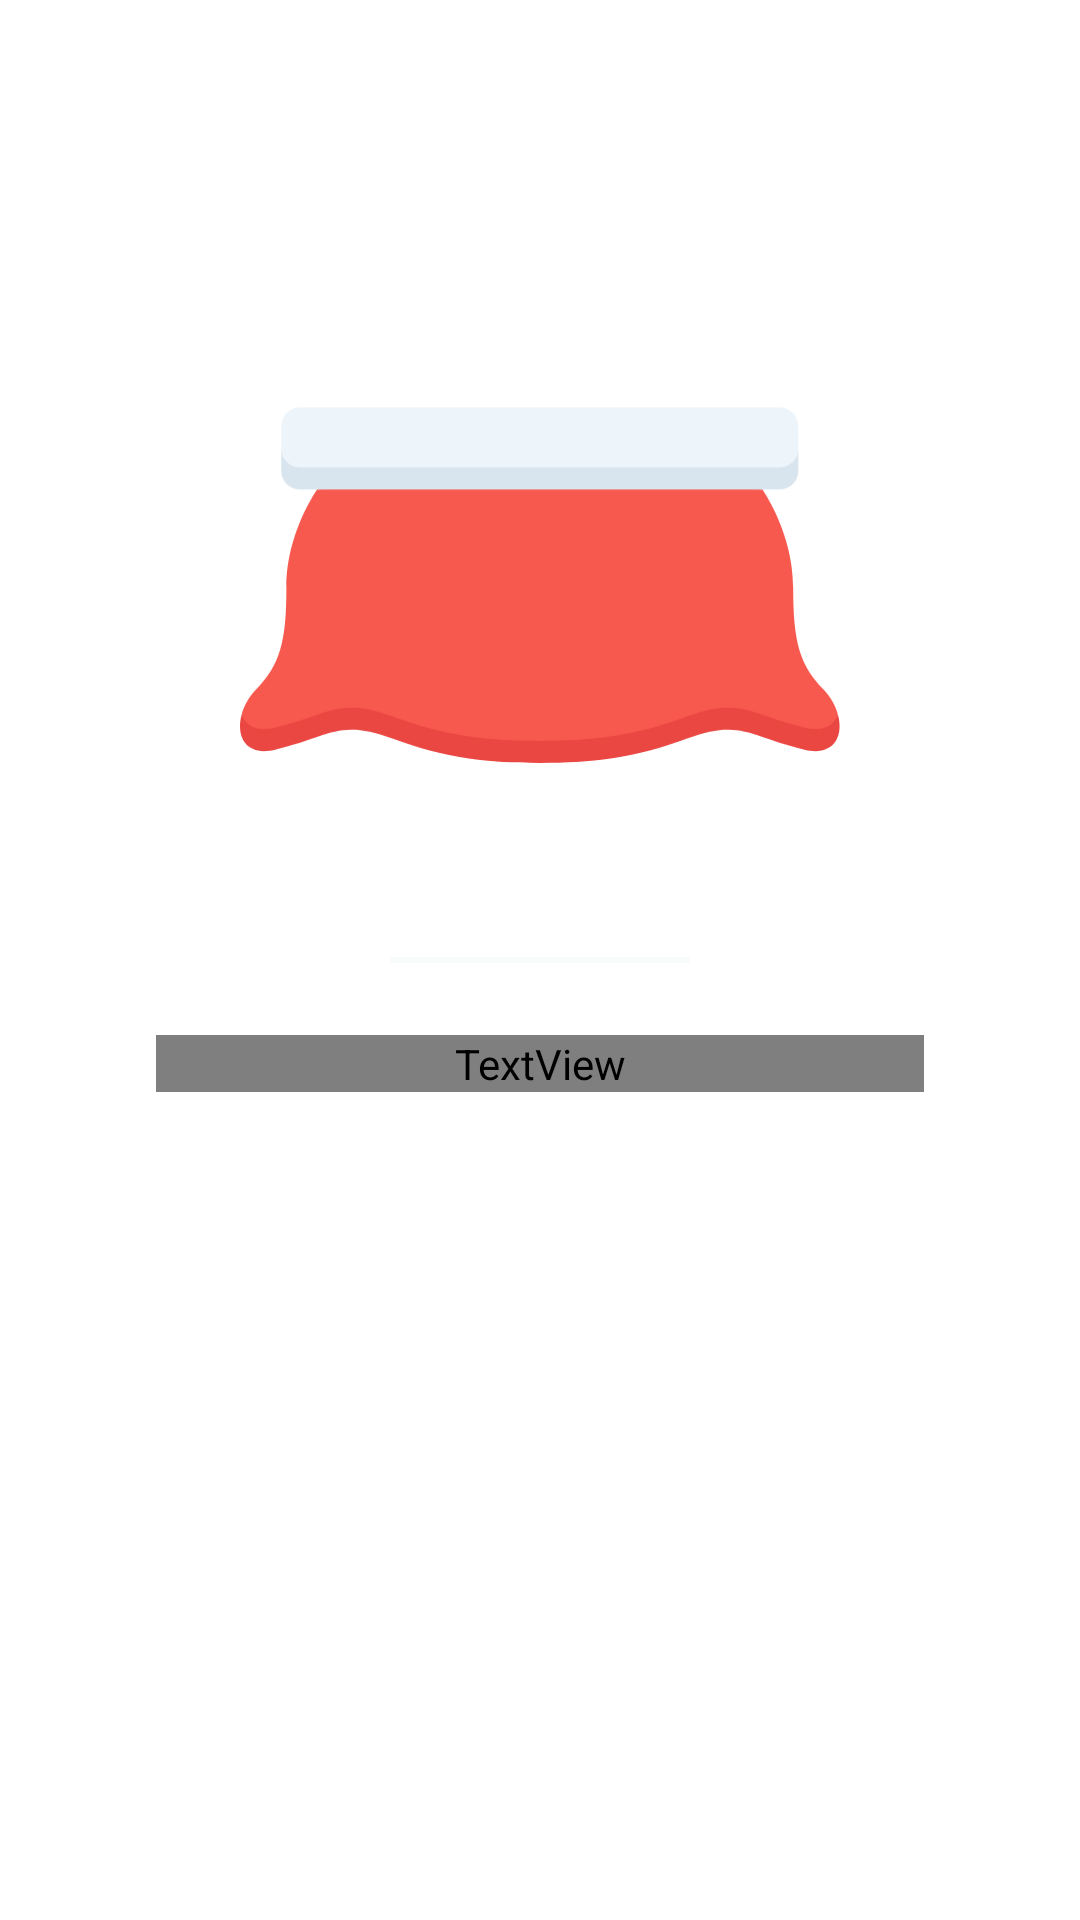

Layout XML and referenced resources for this Android screen:
<!-- AndroidManifest.xml: application theme AppTheme -->
<!-- res/layout/on_boarding_fragment_step5.xml -->
<?xml version="1.0" encoding="utf-8"?>
<androidx.constraintlayout.widget.ConstraintLayout xmlns:android="http://schemas.android.com/apk/res/android"
    xmlns:app="http://schemas.android.com/apk/res-auto"
    xmlns:tools="http://schemas.android.com/tools"
    android:layout_width="match_parent"
    android:layout_height="match_parent"
    android:padding="20dp"
    tools:background="@color/colorPrimaryDark">

    <ImageView
        android:layout_width="200dp"
        android:layout_height="200dp"
        android:layout_marginBottom="24dp"
        android:adjustViewBounds="true"
        android:src="@drawable/ic_hood_empty"
        app:layout_constraintBottom_toTopOf="@id/viewSeparatorHomeStep1"
        app:layout_constraintEnd_toEndOf="parent"
        app:layout_constraintStart_toStartOf="parent"
        app:layout_constraintTop_toTopOf="parent"
        app:layout_constraintVertical_bias="1.0" />

    <View
        android:id="@+id/viewSeparatorHomeStep1"
        android:layout_width="100dp"
        android:layout_height="2dp"
        android:background="@color/colorAccent"
        app:layout_constraintBottom_toBottomOf="parent"
        app:layout_constraintEnd_toEndOf="parent"
        app:layout_constraintStart_toStartOf="parent"
        app:layout_constraintTop_toTopOf="parent"
        app:layout_constraintVertical_bias="0.5" />

    <TextView
        android:layout_width="match_parent"
        android:layout_height="wrap_content"
        android:layout_marginHorizontal="32dp"
        android:layout_marginTop="24dp"
        android:gravity="center"
        android:text="@string/on_boarding_description_step_5"
        android:textAppearance="@style/AppTheme.TextAppearance.Christmas"
        android:textColor="@color/colorAccent"
        android:textSize="16sp"
        app:layout_constraintBottom_toBottomOf="parent"
        app:layout_constraintEnd_toEndOf="parent"
        app:layout_constraintStart_toStartOf="parent"
        app:layout_constraintTop_toBottomOf="@id/viewSeparatorHomeStep1"
        app:layout_constraintVertical_bias="0.0" />

</androidx.constraintlayout.widget.ConstraintLayout>
<!-- resources referenced by this layout -->
<resources>
  <color name="colorAccent">#F7FDFB</color>
  <color name="colorPrimaryDark">#8D1E24</color>
  <!-- drawable ic_hood_empty: vector/xml drawable (drawable, 2080 chars, omitted) -->
  <style name="AppTheme.TextAppearance.Christmas" parent="TextAppearance.AppCompat">
          <item name="android:fontFamily">@font/lilita_one_regular</item>
          <item name="fontFamily">@font/lilita_one_regular</item>
      </style>
  <style name="AppTheme" parent="Theme.MaterialComponents.Light.NoActionBar">
          
          <item name="colorPrimary">@color/colorPrimary</item>
          <item name="colorPrimaryDark">@color/colorPrimaryDark</item>
          <item name="colorAccent">@color/colorAccent</item>
  
          <item name="textInputStyle">@style/Widget.App.TextInputLayout</item>
      </style>
  <color name="colorPrimary">#056438</color>
  <style name="Widget.App.TextInputLayout" parent="Widget.MaterialComponents.TextInputLayout.OutlinedBox">
          <item name="android:textColorHint">@color/colorDarkWhite</item>
          <item name="hintTextColor">@color/colorDarkWhite</item>
          <item name="android:textAppearance">@style/AppTheme.TextAppearance.Regular</item>
          <item name="boxStrokeColor">@color/colorDarkRed</item>
          <item name="colorControlActivated">@color/colorDarkRed</item>
          <item name="startIconTint">@color/colorDarkRed</item>
          <item name="colorControlNormal">@color/colorAccent</item>
      </style>
  <color name="colorDarkWhite">#AAAAAA</color>
  <style name="AppTheme.TextAppearance.Regular" parent="TextAppearance.AppCompat">
          <item name="android:fontFamily">@font/balsamiq_regular</item>
          <item name="fontFamily">@font/balsamiq_regular</item>
      </style>
  <color name="colorDarkRed">#701419</color>
</resources>
